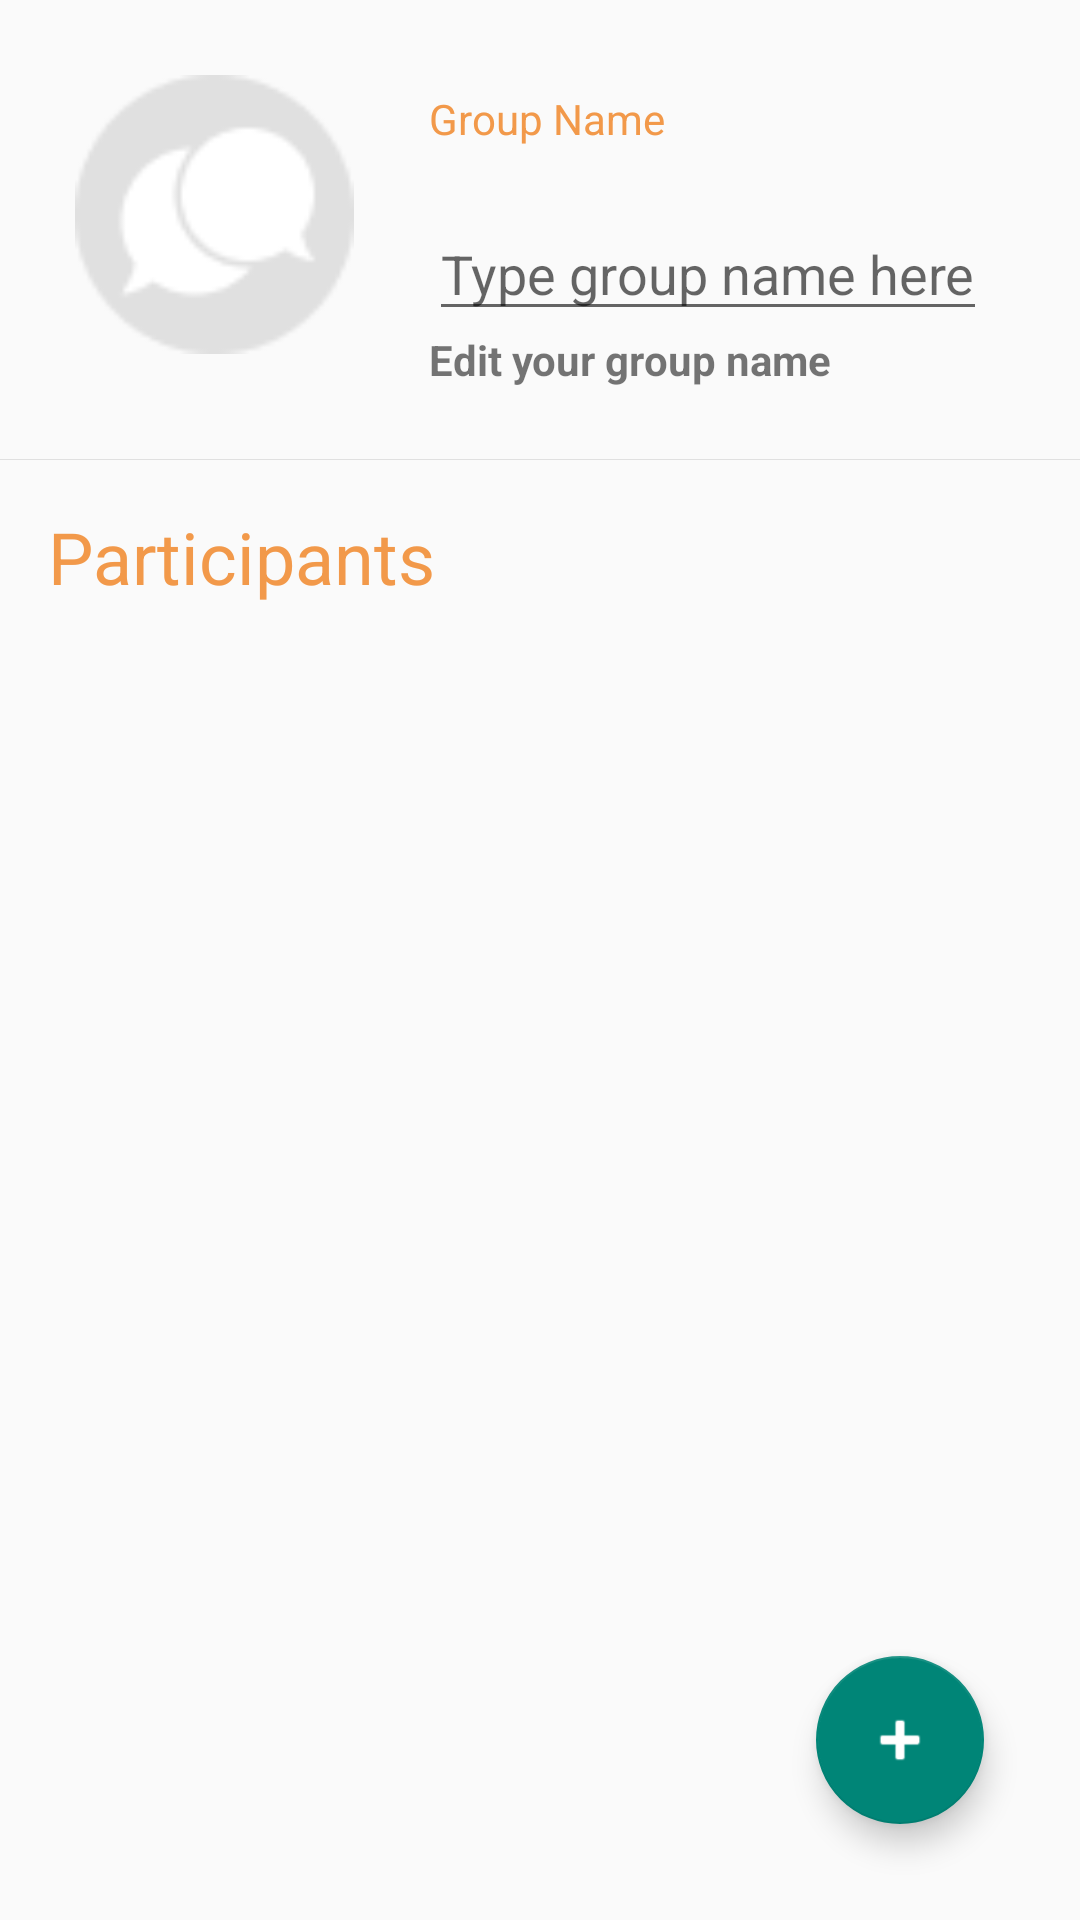

The Android layout XML behind this screen, and the referenced resources:
<!-- AndroidManifest.xml: application theme AppTheme -->
<!-- res/layout/activity_group_detail.xml -->
<FrameLayout xmlns:android="http://schemas.android.com/apk/res/android"
    xmlns:app="http://schemas.android.com/apk/res-auto"
    android:layout_width="match_parent"
    android:layout_height="match_parent"
    android:background="@color/qiscus_white">

    <LinearLayout
        android:layout_width="match_parent"
        android:layout_height="match_parent"
        android:orientation="vertical">

        <LinearLayout
            android:layout_width="match_parent"
            android:layout_height="wrap_content"
            android:orientation="horizontal">

            <ImageView
                android:id="@+id/group_avatar"
                android:layout_width="93dp"
                android:layout_height="93dp"
                android:layout_margin="25dp"
                android:src="@drawable/ic_default_group_avatar" />

            <LinearLayout
                android:layout_width="wrap_content"
                android:layout_height="wrap_content"
                android:orientation="vertical">

                <TextView
                    android:layout_width="wrap_content"
                    android:layout_height="wrap_content"
                    android:layout_marginBottom="20dp"
                    android:layout_marginTop="30dp"
                    android:text="Group Name"
                    android:textColor="@color/orangeIcon" />

                <EditText
                    android:id="@+id/group_name_input"
                    android:layout_width="wrap_content"
                    android:layout_height="wrap_content"
                    android:hint="@string/group_name_hint" />

                <TextView
                    android:layout_width="wrap_content"
                    android:layout_height="wrap_content"
                    android:text="Edit your group name"
                    android:textStyle="bold" />
            </LinearLayout>
        </LinearLayout>

        <View
            android:id="@+id/underline"
            android:layout_width="fill_parent"
            android:layout_height="0.0001dp"
            android:layout_marginTop="10dp"
            android:background="@color/underlineGrey"
            android:paddingBottom="10dp"
            android:paddingTop="10dp" />

        <TextView
            android:layout_width="wrap_content"
            android:layout_height="wrap_content"
            android:layout_margin="16dp"
            android:text="Participants"
            android:textColor="@color/orangeIcon"
            android:textSize="24sp" />

        <android.support.v7.widget.RecyclerView
            android:id="@+id/recyclerView"
            android:layout_width="match_parent"
            android:layout_height="match_parent"
            android:scrollbars="vertical" />
    </LinearLayout>

    <android.support.design.widget.FloatingActionButton
        android:id="@+id/addParticipant"
        android:layout_width="wrap_content"
        android:layout_height="wrap_content"
        android:layout_gravity="bottom|end"
        android:layout_margin="32dp"
        android:tint="#FFF"
        app:backgroundTint="@color/colorPrimary"
        app:srcCompat="@android:drawable/ic_input_add" />
</FrameLayout>
<!-- resources referenced by this layout -->
<resources>
  <color name="colorPrimary">#008577</color>
  <color name="orangeIcon">#F2994A</color>
  <color name="underlineGrey">#E0E0E0</color>
  <!-- drawable ic_default_group_avatar: png bitmap (drawable-v24, 1646 bytes) -->
  <string name="group_name_hint">Type group name here       </string>
  <style name="AppTheme" parent="Theme.AppCompat.Light.DarkActionBar">
          
          <item name="colorPrimary">@color/colorPrimary</item>
          <item name="colorPrimaryDark">@color/colorPrimaryDark</item>
          <item name="colorAccent">@color/colorAccent</item>
      </style>
  <color name="colorPrimaryDark">#00574B</color>
  <color name="colorAccent">#D81B60</color>
</resources>
